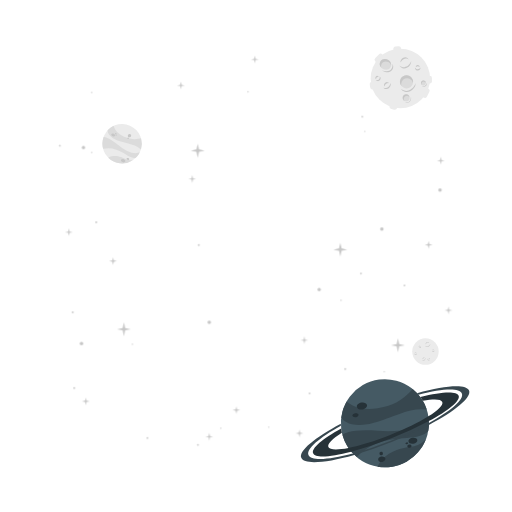
t = 0.00 s
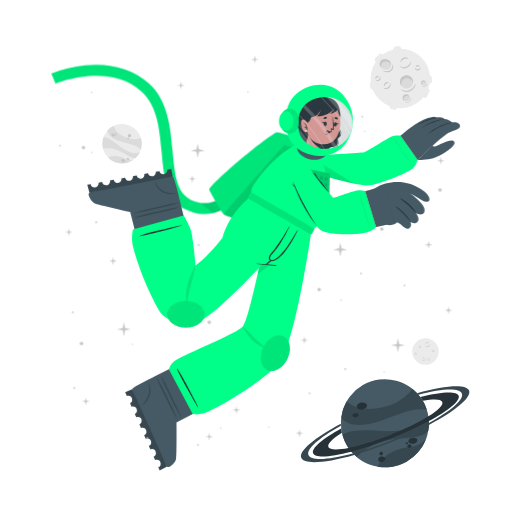
t = 1.00 s
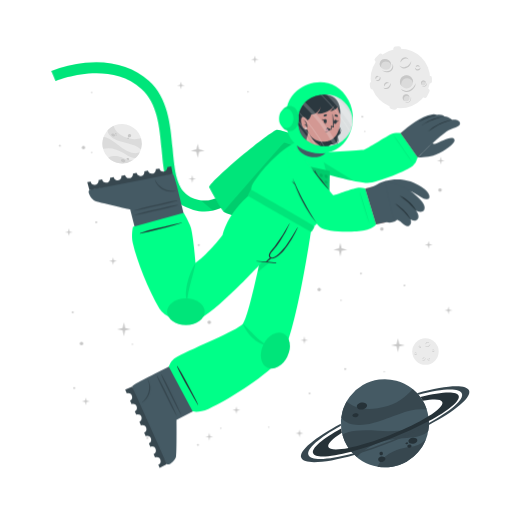
t = 1.19 s
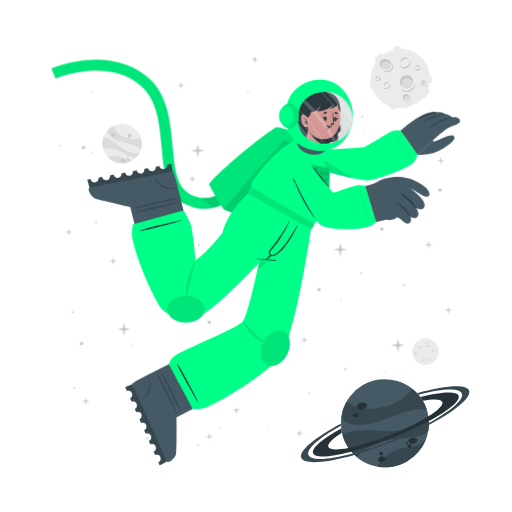
t = 1.38 s
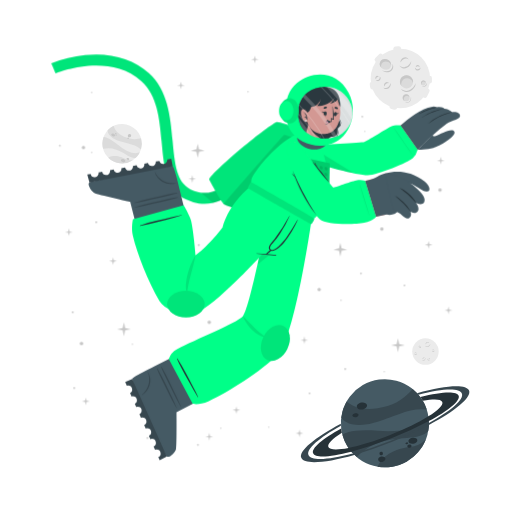
t = 1.75 s
t = 2.13 s: frame unchanged from t = 1.38 s, image omitted

The animated SVG that drew these frames (rendered in a browser with its animation timeline set to each time). Animation: 2 CSS @keyframes rules; one cycle of 2.50 s, repeats indefinitely.

<svg class="animated" id="freepik_stories-astronaut" xmlns="http://www.w3.org/2000/svg" viewBox="0 0 500 500" version="1.1" xmlns:xlink="http://www.w3.org/1999/xlink" xmlns:svgjs="http://svgjs.com/svgjs"><style>svg#freepik_stories-astronaut:not(.animated) .animable {opacity: 0;}svg#freepik_stories-astronaut.animated #freepik--Character--inject-30 {animation: 1s 1 forwards cubic-bezier(.36,-0.01,.5,1.38) slideLeft,1.5s Infinite  linear floating;animation-delay: 0s,1s;}            @keyframes slideLeft {                0% {                    opacity: 0;                    transform: translateX(-30px);                }                100% {                    opacity: 1;                    transform: translateX(0);                }            }                    @keyframes floating {                0% {                    opacity: 1;                    transform: translateY(0px);                }                50% {                    transform: translateY(-10px);                }                100% {                    opacity: 1;                    transform: translateY(0px);                }            }        </style><g id="freepik--background-complete--inject-30" class="animable" style="transform-origin: 261.359px 235.839px;"><g id="eln42npqkbrkn"><circle cx="119.24" cy="140.32" r="19.23" style="fill: rgb(235, 235, 235); transform-origin: 119.24px 140.32px; transform: rotate(-21.46deg);" class="animable"></circle></g><path d="M137.64,145.92a22.4,22.4,0,0,0-6-3.75c-3.81-1.68-14.18-3.51-19-5.94-6.75-3.4-7.59-7.07-7.55-9a19.38,19.38,0,0,1,5.93-4.35c.48,2,2.29,8,13.5,12,5.79,2,11.33.68,13.21.22A19.13,19.13,0,0,1,137.64,145.92Z" style="fill: rgb(219, 219, 219); transform-origin: 121.778px 134.4px;" id="elnrxdjhqf4wf" class="animable"></path><path d="M129.79,156.41A19.27,19.27,0,0,1,105.68,154a15.8,15.8,0,0,1,3.45-1.36c5.17-1.26,10.86,1.21,12.94,2.38A11.36,11.36,0,0,0,129.79,156.41Z" style="fill: rgb(219, 219, 219); transform-origin: 117.735px 155.928px;" id="elzhta05mq40o" class="animable"></path><path d="M136.5,148.8l-.24.47-.22.42c-.18.32-.36.62-.55.92s-.35.54-.53.8l-.21.29-.24.32-.24.32-.31.36-.3.36-.27.3c-.2.22-.41.43-.62.64h0c-1.2.37-2.8.21-5.15-.72-3.49-1.37-7.26-4.67-14-7.09a24,24,0,0,0-12.93-.83h0a19.17,19.17,0,0,1,.5-11.63c1.23,0,5.18.52,13.61,7.48a49.9,49.9,0,0,0,8.49,5.81c7.2,3.77,11.36,2.65,13.1,1.78h.13Z" style="fill: rgb(219, 219, 219); transform-origin: 118.269px 143.957px;" id="el3md87ze6rn8" class="animable"></path><path d="M118.22,156c.34-.78,1.54-1,2.68-.52s1.79,1.54,1.44,2.32-1.54,1-2.68.52S117.88,156.83,118.22,156Z" style="fill: rgb(199, 199, 199); transform-origin: 120.282px 156.9px;" id="elvlxqcxd6e8" class="animable"></path><path d="M123.66,154.67c.2-.44.91-.55,1.59-.26s1.08.9.89,1.34-.9.56-1.59.26S123.47,155.11,123.66,154.67Z" style="fill: rgb(199, 199, 199); transform-origin: 124.9px 155.212px;" id="elntla10b6w38" class="animable"></path><path d="M108.75,131.05c.29-.67,1.33-.86,2.33-.42s1.57,1.33,1.28,2-1.34.86-2.34.42S108.45,131.72,108.75,131.05Z" style="fill: rgb(199, 199, 199); transform-origin: 110.553px 131.84px;" id="eloa8lvnaib6" class="animable"></path><path d="M112.29,130.39a.84.84,0,0,1,1.13-.28.85.85,0,0,1,.57,1,1,1,0,0,1-1.7-.74Z" style="fill: rgb(199, 199, 199); transform-origin: 113.151px 130.697px;" id="ely6l66f555q" class="animable"></path><path d="M112.86,132.17a.53.53,0,0,1,.71-.15c.3.13.47.41.37.62s-.41.28-.71.15S112.77,132.39,112.86,132.17Z" style="fill: rgb(199, 199, 199); transform-origin: 113.402px 132.399px;" id="elejnc2q9o968" class="animable"></path><path d="M124.86,132.22a1.64,1.64,0,1,1,1,1.71A1.42,1.42,0,0,1,124.86,132.22Z" style="fill: rgb(199, 199, 199); transform-origin: 126.473px 132.415px;" id="el31saktxrhk5" class="animable"></path><path d="M124.4,134.84a.76.76,0,1,1,.42.92A.73.73,0,0,1,124.4,134.84Z" style="fill: rgb(199, 199, 199); transform-origin: 125.123px 135.064px;" id="el9zlna4r2c1g" class="animable"></path><circle cx="415.48" cy="343.36" r="12.93" style="fill: rgb(235, 235, 235); transform-origin: 415.48px 343.36px;" id="elvqrwkejxv9k" class="animable"></circle><path d="M420.19,335.69a2.92,2.92,0,0,1-.48,1.75,3.45,3.45,0,0,1-1.41,1.24,2.56,2.56,0,0,1-1.9.17,2.7,2.7,0,0,1-1.44-1.12,3.71,3.71,0,0,0,1.55.69,2.33,2.33,0,0,0,.79,0,2.68,2.68,0,0,0,.76-.24l.36-.2c.11-.08.23-.15.33-.23a3.24,3.24,0,0,0,.6-.57A4.54,4.54,0,0,0,420.19,335.69Z" style="fill: rgb(199, 199, 199); transform-origin: 417.577px 337.324px;" id="elcydjwtedy9t" class="animable"></path><path d="M415.54,336.43a1.84,1.84,0,0,1,.27-1.24,2.23,2.23,0,0,1,1-.88,1.76,1.76,0,0,1,1.35-.1,1.7,1.7,0,0,1,1,.83,2.8,2.8,0,0,0-1.08-.4,1.69,1.69,0,0,0-1,.18A3.06,3.06,0,0,0,415.54,336.43Z" style="fill: rgb(199, 199, 199); transform-origin: 417.341px 335.275px;" id="elx3nucrcfm0e" class="animable"></path><path d="M415.48,349.44a1.79,1.79,0,0,1,0,1.23,2.13,2.13,0,0,1-.75,1.05,1.71,1.71,0,0,1-2.35-.25,3.35,3.35,0,0,0,1.1.15,1.62,1.62,0,0,0,.91-.35,2.67,2.67,0,0,0,.69-.77A3.41,3.41,0,0,0,415.48,349.44Z" style="fill: rgb(199, 199, 199); transform-origin: 413.984px 350.758px;" id="el4qtier72f9n" class="animable"></path><path d="M412.8,350.91a1.14,1.14,0,0,1-.09-.87,1.49,1.49,0,0,1,.52-.76,1.2,1.2,0,0,1,.93-.23,1.1,1.1,0,0,1,.73.48,2.46,2.46,0,0,0-.75,0,1.18,1.18,0,0,0-.56.24A2.18,2.18,0,0,0,412.8,350.91Z" style="fill: rgb(199, 199, 199); transform-origin: 413.776px 349.972px;" id="el5fhgxijhhjn" class="animable"></path><path d="M410.82,337.8a1.15,1.15,0,0,1,.37.83,1.3,1.3,0,0,1-.37.92,1.15,1.15,0,0,1-.95.32,1.35,1.35,0,0,1-.81-.39,3.94,3.94,0,0,0,.8-.05,1.06,1.06,0,0,0,.56-.28,1.37,1.37,0,0,0,.33-.56A2.45,2.45,0,0,0,410.82,337.8Z" style="fill: rgb(199, 199, 199); transform-origin: 410.125px 338.84px;" id="el7blcxwma7ai" class="animable"></path><path d="M409.22,339.06a.74.74,0,0,1-.33-.57.91.91,0,0,1,.26-.68.82.82,0,0,1,.71-.23.81.81,0,0,1,.55.34,4.08,4.08,0,0,0-.54.1.76.76,0,0,0-.32.19,1.13,1.13,0,0,0-.22.32A2.13,2.13,0,0,0,409.22,339.06Z" style="fill: rgb(199, 199, 199); transform-origin: 409.65px 338.315px;" id="el1d13w2l55i8" class="animable"></path><path d="M419.81,351.44a1.14,1.14,0,0,1-.72.56,1.26,1.26,0,0,1-1-.14,1.14,1.14,0,0,1-.54-.83,1.36,1.36,0,0,1,.18-.89,3.66,3.66,0,0,0,.25.77,1,1,0,0,0,.4.47,1.32,1.32,0,0,0,.63.18A2.6,2.6,0,0,0,419.81,351.44Z" style="fill: rgb(199, 199, 199); transform-origin: 418.673px 351.093px;" id="el39ldiua68w1" class="animable"></path><path d="M418.2,350.19a.75.75,0,0,1,.47-.45.87.87,0,0,1,.72.08.82.82,0,0,1,.4.63.9.9,0,0,1-.19.62,4.78,4.78,0,0,0-.24-.5.63.63,0,0,0-.25-.26.91.91,0,0,0-.37-.13A1.65,1.65,0,0,0,418.2,350.19Z" style="fill: rgb(199, 199, 199); transform-origin: 418.996px 350.383px;" id="eli7fhdvtwad" class="animable"></path><path d="M424.24,342.34a1.16,1.16,0,0,1-.28.86,1.27,1.27,0,0,1-.88.44,1.13,1.13,0,0,1-.92-.39,1.29,1.29,0,0,1-.35-.83,3.82,3.82,0,0,0,.63.5,1.09,1.09,0,0,0,.6.16,1.31,1.31,0,0,0,.62-.21A2.35,2.35,0,0,0,424.24,342.34Z" style="fill: rgb(199, 199, 199); transform-origin: 423.027px 342.991px;" id="elv2j5ncjra6" class="animable"></path><path d="M422.2,342.21a.75.75,0,0,1,.14-.64.93.93,0,0,1,.65-.34.8.8,0,0,1,.68.3.88.88,0,0,1,.19.62,3.83,3.83,0,0,0-.48-.28.74.74,0,0,0-.36-.08,1.13,1.13,0,0,0-.38.1A2.38,2.38,0,0,0,422.2,342.21Z" style="fill: rgb(199, 199, 199); transform-origin: 423.021px 341.719px;" id="elh8m97ep7ols" class="animable"></path><path d="M407.1,345.26a1.13,1.13,0,0,1-.27.87,1.27,1.27,0,0,1-.88.44,1.16,1.16,0,0,1-.93-.39,1.4,1.4,0,0,1-.35-.83,4.33,4.33,0,0,0,.64.5,1.07,1.07,0,0,0,.6.16,1.35,1.35,0,0,0,.62-.21A2,2,0,0,0,407.1,345.26Z" style="fill: rgb(199, 199, 199); transform-origin: 405.889px 345.916px;" id="elqvvle6kag" class="animable"></path><path d="M405.07,345.14a.75.75,0,0,1,.14-.64.89.89,0,0,1,.64-.34.79.79,0,0,1,.68.3.85.85,0,0,1,.2.62,3.83,3.83,0,0,0-.48-.28.66.66,0,0,0-.36-.08,1.13,1.13,0,0,0-.38.1A2.38,2.38,0,0,0,405.07,345.14Z" style="fill: rgb(199, 199, 199); transform-origin: 405.891px 344.649px;" id="elonz6v5mevy" class="animable"></path></g><g id="freepik--Moon--inject-30" class="animable" style="transform-origin: 391.45px 76.1246px;"><path d="M370.11,60.15l3.44-3.43a2.52,2.52,0,0,0,0-3.56h0a2.5,2.5,0,0,0-3.56,0l-3.44,3.43a2.52,2.52,0,0,0,0,3.56h0A2.52,2.52,0,0,0,370.11,60.15Z" style="fill: rgb(235, 235, 235); transform-origin: 370.05px 56.6508px;" id="el71xbspdw28u" class="animable"></path><path d="M417,94.19l2.18-4.34a2.5,2.5,0,0,0-1.12-3.38h0a2.51,2.51,0,0,0-3.38,1.12l-2.18,4.34a2.53,2.53,0,0,0,1.12,3.38h0A2.52,2.52,0,0,0,417,94.19Z" style="fill: rgb(235, 235, 235); transform-origin: 415.845px 90.8883px;" id="el7olttryah75" class="animable"></path><path d="M387,50.45l2.58-.36a2.52,2.52,0,0,0,2.14-2.85h0a2.52,2.52,0,0,0-2.85-2.14l-2.58.37a2.52,2.52,0,0,0-2.14,2.85h0A2.51,2.51,0,0,0,387,50.45Z" style="fill: rgb(235, 235, 235); transform-origin: 387.935px 47.7758px;" id="elg8f10p7zgdr" class="animable"></path><path d="M366.46,84.53l-.37-2.59a2.52,2.52,0,0,0-2.85-2.13h0a2.52,2.52,0,0,0-2.14,2.85l.37,2.58a2.53,2.53,0,0,0,2.85,2.14h0A2.52,2.52,0,0,0,366.46,84.53Z" style="fill: rgb(235, 235, 235); transform-origin: 363.78px 83.5943px;" id="el7xzyy8x0yu2" class="animable"></path><g id="el2tkwyhq6lxe"><rect x="415.49" y="75.26" width="7.64" height="5.03" rx="2.16" style="fill: rgb(235, 235, 235); transform-origin: 419.31px 77.775px; transform: rotate(90deg);" class="animable"></rect></g><path d="M382.28,106.41l2.52.68a2.52,2.52,0,0,0,3.08-1.78h0a2.52,2.52,0,0,0-1.78-3.09l-2.52-.67a2.51,2.51,0,0,0-3.08,1.78h0A2.51,2.51,0,0,0,382.28,106.41Z" style="fill: rgb(235, 235, 235); transform-origin: 384.19px 104.319px;" id="elcjnuartdt6a" class="animable"></path><circle cx="391" cy="76.69" r="29.05" style="fill: rgb(235, 235, 235); transform-origin: 391px 76.69px;" id="elnir7ws38wd9" class="animable"></circle><path d="M401.57,59.46a6.51,6.51,0,0,1-1.08,3.94,7.8,7.8,0,0,1-3.15,2.79,5.76,5.76,0,0,1-4.27.36,6,6,0,0,1-3.25-2.49,8.71,8.71,0,0,0,3.49,1.53,5.07,5.07,0,0,0,1.78,0,5.38,5.38,0,0,0,1.69-.54,9.1,9.1,0,0,0,.81-.44c.26-.17.52-.33.76-.52a8.54,8.54,0,0,0,1.35-1.27A9.92,9.92,0,0,0,401.57,59.46Z" style="fill: rgb(199, 199, 199); transform-origin: 395.699px 63.1311px;" id="elcfl8dub82k" class="animable"></path><path d="M391.13,61.13a4.13,4.13,0,0,1,.6-2.78,5.18,5.18,0,0,1,2.19-2,3.9,3.9,0,0,1,3-.22A3.84,3.84,0,0,1,399.12,58a6.52,6.52,0,0,0-2.41-.89,3.94,3.94,0,0,0-2.24.4A6.81,6.81,0,0,0,391.13,61.13Z" style="fill: rgb(199, 199, 199); transform-origin: 395.105px 58.5293px;" id="elzup1g4cam6r" class="animable"></path><path d="M381.29,81.08a3.94,3.94,0,0,1,.07,2.77,4.82,4.82,0,0,1-1.68,2.35,3.78,3.78,0,0,1-2.86.77,3.84,3.84,0,0,1-2.43-1.34,7,7,0,0,0,2.48.35,3.69,3.69,0,0,0,2-.79,6,6,0,0,0,1.55-1.73A7.44,7.44,0,0,0,381.29,81.08Z" style="fill: rgb(199, 199, 199); transform-origin: 377.984px 84.0434px;" id="eldrxsolz7ymj" class="animable"></path><path d="M375.27,84.38a2.57,2.57,0,0,1-.19-1.95,3.19,3.19,0,0,1,1.16-1.7,2.65,2.65,0,0,1,2.08-.52A2.44,2.44,0,0,1,380,81.28a5.58,5.58,0,0,0-1.7-.08,2.69,2.69,0,0,0-1.26.54A4.94,4.94,0,0,0,375.27,84.38Z" style="fill: rgb(199, 199, 199); transform-origin: 377.485px 82.2756px;" id="elf1neqk3x8" class="animable"></path><path d="M370.87,74.62a2.57,2.57,0,0,1,.83,1.86,2.85,2.85,0,0,1-.82,2,2.52,2.52,0,0,1-2.13.73,3.06,3.06,0,0,1-1.83-.87,10,10,0,0,0,1.81-.12,2.33,2.33,0,0,0,1.25-.63,2.88,2.88,0,0,0,.73-1.26A5.13,5.13,0,0,0,370.87,74.62Z" style="fill: rgb(199, 199, 199); transform-origin: 369.31px 76.9261px;" id="elgi137jntqog" class="animable"></path><path d="M367.27,77.44a1.68,1.68,0,0,1-.72-1.29,2,2,0,0,1,.58-1.52,1.77,1.77,0,0,1,1.58-.51,1.88,1.88,0,0,1,1.25.75,10.76,10.76,0,0,0-1.23.24,1.6,1.6,0,0,0-.7.41,2.28,2.28,0,0,0-.49.73A4.57,4.57,0,0,0,367.27,77.44Z" style="fill: rgb(199, 199, 199); transform-origin: 368.253px 75.7663px;" id="el1xzyc09zooo" class="animable"></path><path d="M410.67,66a2.6,2.6,0,0,1-.62,1.94,2.84,2.84,0,0,1-2,1,2.57,2.57,0,0,1-2.07-.87,3,3,0,0,1-.78-1.87,9,9,0,0,0,1.43,1.11,2.23,2.23,0,0,0,1.34.36,3,3,0,0,0,1.39-.45A5.56,5.56,0,0,0,410.67,66Z" style="fill: rgb(199, 199, 199); transform-origin: 407.941px 67.4719px;" id="elz6ib6z255lb" class="animable"></path><path d="M406.11,65.73a1.66,1.66,0,0,1,.31-1.44,2,2,0,0,1,1.44-.76,1.82,1.82,0,0,1,1.53.68,1.88,1.88,0,0,1,.43,1.39,9.72,9.72,0,0,0-1.08-.63,1.49,1.49,0,0,0-.8-.17,2.38,2.38,0,0,0-.85.22A4.64,4.64,0,0,0,406.11,65.73Z" style="fill: rgb(199, 199, 199); transform-origin: 407.944px 64.6284px;" id="elu9wt6ha7wh" class="animable"></path><g id="elj8ut3gzx01g"><ellipse cx="397.01" cy="79.87" rx="6.44" ry="6.4" style="fill: rgb(219, 219, 219); transform-origin: 397.01px 79.87px; transform: rotate(-65.97deg);" class="animable"></ellipse></g><path d="M400,76.84a5.81,5.81,0,0,1,3.31,4.1,6.41,6.41,0,1,0-11.2,3.11,5.78,5.78,0,0,1,.2-4.24A5.84,5.84,0,0,1,400,76.84Z" style="fill: rgb(199, 199, 199); transform-origin: 396.987px 78.7649px;" id="elecd68d52lun" class="animable"></path><path d="M405.88,81a8.26,8.26,0,0,1-1.41,4.8,9.87,9.87,0,0,1-3.87,3.38,7.16,7.16,0,0,1-5.18.47,7.62,7.62,0,0,1-4-3,10.25,10.25,0,0,0,4.28,2,10.54,10.54,0,0,0,1.13.11,5.87,5.87,0,0,0,1.11-.09A7.1,7.1,0,0,0,400,88c.34-.17.69-.36,1-.55s.65-.42.94-.67a10.52,10.52,0,0,0,1.67-1.6A11.59,11.59,0,0,0,405.88,81Z" style="fill: rgb(199, 199, 199); transform-origin: 398.651px 85.4656px;" id="elhqpxjtgxn5h" class="animable"></path><path d="M412.91,83.39a2.4,2.4,0,1,0-1.78-2.87A2.39,2.39,0,0,0,412.91,83.39Z" style="fill: rgb(219, 219, 219); transform-origin: 413.468px 81.0561px;" id="el9jeofr4szxn" class="animable"></path><path d="M414.34,79.73A2.18,2.18,0,0,1,415.85,81,2.43,2.43,0,0,0,414,78.71a2.4,2.4,0,0,0-2.87,1.81,2.37,2.37,0,0,0,.84,2.41,2.12,2.12,0,0,1-.23-1.57A2.17,2.17,0,0,1,414.34,79.73Z" style="fill: rgb(199, 199, 199); transform-origin: 413.458px 80.7904px;" id="eletxmbyrkaa9" class="animable"></path><path d="M416.78,80.82a2.9,2.9,0,0,1-.12,1.88,3.54,3.54,0,0,1-1.18,1.55,2.64,2.64,0,0,1-1.91.54,2.74,2.74,0,0,1-1.69-.86,4.09,4.09,0,0,0,1.71.37,2.65,2.65,0,0,0,1.51-.55A4.36,4.36,0,0,0,416.78,80.82Z" style="fill: rgb(199, 199, 199); transform-origin: 414.381px 82.813px;" id="eljepqnnksz6" class="animable"></path><path d="M396.44,98.94a3.41,3.41,0,1,0-3.21-3.59A3.41,3.41,0,0,0,396.44,98.94Z" style="fill: rgb(219, 219, 219); transform-origin: 396.635px 95.5356px;" id="elisqia9gjff8" class="animable"></path><path d="M397.54,93.46a3.07,3.07,0,0,1,2.41,1.4A3.4,3.4,0,1,0,395,98.53a3.1,3.1,0,0,1,2.54-5.07Z" style="fill: rgb(199, 199, 199); transform-origin: 396.584px 95.335px;" id="eldmfzs745f1j" class="animable"></path><path d="M401.22,94.38a4.48,4.48,0,0,1,.19,2.64,5.13,5.13,0,0,1-1.27,2.4,3.72,3.72,0,0,1-2.46,1.21,4.06,4.06,0,0,1-2.56-.69,5.23,5.23,0,0,0,2.5.2A3.76,3.76,0,0,0,399.68,99a5.84,5.84,0,0,0,1.26-2.1A6.18,6.18,0,0,0,401.22,94.38Z" style="fill: rgb(199, 199, 199); transform-origin: 398.323px 97.5099px;" id="elt2u7107ee7d" class="animable"></path><path d="M381.24,66c-1.53,2.35-4.93,2.85-7.58,1.11s-3.57-5.05-2-7.4,4.93-2.84,7.59-1.11S382.78,63.69,381.24,66Z" style="fill: rgb(219, 219, 219); transform-origin: 376.446px 62.8572px;" id="elm8q9hinqb5" class="animable"></path><path d="M372.8,62a4.43,4.43,0,0,0-.25,4.28,5.25,5.25,0,0,1-.92-6.49c1.53-2.35,4.93-2.85,7.59-1.11A5.83,5.83,0,0,1,382,63.9a5.53,5.53,0,0,0-2.29-3C377.28,59.37,374.19,59.82,372.8,62Z" style="fill: rgb(199, 199, 199); transform-origin: 376.453px 61.9611px;" id="elq5w0yxlgii9" class="animable"></path><path d="M383.12,62.16a5.49,5.49,0,0,1,.75,4.14,5.12,5.12,0,0,1-.95,2,6.39,6.39,0,0,1-1.66,1.53,6.23,6.23,0,0,1-2.15.73,7.29,7.29,0,0,1-2.19-.06,9.09,9.09,0,0,1-3.84-1.67,17.88,17.88,0,0,0,3.95.68,6.51,6.51,0,0,0,3.58-.77A5.47,5.47,0,0,0,382,67.59a5,5,0,0,0,.94-1.57A7.25,7.25,0,0,0,383.12,62.16Z" style="fill: rgb(199, 199, 199); transform-origin: 378.538px 66.3877px;" id="elt5r6n2jhzzs" class="animable"></path></g><g id="freepik--Planet--inject-30" class="animable" style="transform-origin: 376.139px 413.34px;"><g id="el5b7pd67vn05"><circle cx="375.87" cy="413.34" r="43.02" style="fill: rgb(69, 90, 100); transform-origin: 375.87px 413.34px; transform: rotate(-74.9951deg);" class="animable"></circle></g><path d="M416.74,399.89a50.6,50.6,0,0,0-15.8.88c-9.14,1.83-30.47,11.81-42.37,13.55-16.73,2.46-23-3.17-25.36-6.69a43,43,0,0,1,5.28-15.58c3.38,2.95,14.49,11.72,40.09,4.53,13.2-3.72,21.59-13.34,24.44-16.6A42.76,42.76,0,0,1,416.74,399.89Z" style="fill: rgb(55, 71, 79); transform-origin: 374.975px 397.452px;" id="elbmpadfl2c7f" class="animable"></path><path d="M415.87,429.18a43.05,43.05,0,0,1-47.24,26.58,34.45,34.45,0,0,1,4.55-6.94c7.84-9,21.44-11.76,26.75-12.3A25.27,25.27,0,0,0,415.87,429.18Z" style="fill: rgb(55, 71, 79); transform-origin: 392.25px 442.775px;" id="el4qwmaao8lks" class="animable"></path><path d="M418.36,406.64c.07.39.12.77.17,1.16s.09.71.13,1.06c.08.8.15,1.6.18,2.39s.06,1.44.06,2.14c0,.27,0,.53,0,.8s0,.6,0,.89,0,.6,0,.9-.05.7-.08,1.06-.06.7-.1,1-.08.6-.11.9c-.09.66-.19,1.3-.31,1.95h0c-1.72,2.21-4.86,4-10.34,5.31-8.16,2-19.29.8-34.76,5.06a53.84,53.84,0,0,0-24.73,15.11h0a42.85,42.85,0,0,1-14.05-21.9c2.19-1.67,10.15-5.73,34.51-3.84a112.29,112.29,0,0,0,23-.3c18-2.36,24.21-9.77,26.27-13.61h0A1.82,1.82,0,0,1,418.36,406.64Z" style="fill: rgb(55, 71, 79); transform-origin: 376.66px 426.505px;" id="eliux0l131h6n" class="animable"></path><path d="M358.4,395.52c.37,1.88-1.55,3.83-4.28,4.35s-5.23-.56-5.6-2.44,1.56-3.82,4.28-4.35S358,393.65,358.4,395.52Z" style="fill: rgb(38, 50, 56); transform-origin: 353.46px 396.474px;" id="elj1avcmkzslb" class="animable"></path><path d="M350.11,404.94c.2,1.06-1,2.17-2.6,2.49s-3.13-.28-3.33-1.34.95-2.17,2.59-2.49S349.9,403.89,350.11,404.94Z" style="fill: rgb(38, 50, 56); transform-origin: 347.145px 405.515px;" id="eln6q02eec82b" class="animable"></path><path d="M407.54,429.57c.31,1.6-1.38,3.27-3.76,3.74s-4.58-.47-4.89-2.07,1.37-3.28,3.76-3.74S407.23,428,407.54,429.57Z" style="fill: rgb(38, 50, 56); transform-origin: 403.215px 430.408px;" id="elu0kjak4xmq" class="animable"></path><path d="M401.85,435.28c.17.85-.61,1.72-1.74,1.94a1.87,1.87,0,0,1-2.33-1.15c-.17-.85.61-1.72,1.74-1.94A1.87,1.87,0,0,1,401.85,435.28Z" style="fill: rgb(38, 50, 56); transform-origin: 399.815px 435.675px;" id="eladzv4i0m8hk" class="animable"></path><path d="M398.54,432.72c.1.51-.4,1-1.12,1.18s-1.38-.17-1.48-.68.4-1,1.12-1.18S398.44,432.21,398.54,432.72Z" style="fill: rgb(38, 50, 56); transform-origin: 397.24px 432.97px;" id="eldll6n4hb1uo" class="animable"></path><path d="M376.35,447.84c.28,1.44-1,2.9-3,3.27s-3.68-.5-4-1.93,1-2.89,2.95-3.26S376.08,446.41,376.35,447.84Z" style="fill: rgb(38, 50, 56); transform-origin: 372.845px 448.515px;" id="eln4rmznqg1bl" class="animable"></path><path d="M373.89,442.43a1.71,1.71,0,1,1-1.95-1.16A1.6,1.6,0,0,1,373.89,442.43Z" style="fill: rgb(38, 50, 56); transform-origin: 372.261px 442.94px;" id="elacym2u6e44" class="animable"></path><path d="M418.84,411.25a346.49,346.49,0,0,1-36.64,16.83,342.87,342.87,0,0,1-39.21,13c-20.61,5.36-35.3,6.29-37.19,1.5s9.19-14.09,27.36-24.08c.12,1,.28,2,.47,3l.24,1.14c-9.22,5.86-14.34,10.93-13.19,13.85s8.58,3.14,19.59,1c10.78-2.08,25-6.36,40.23-12.37s28.57-12.64,37.86-18.51c9.46-5.95,14.73-11.13,13.56-14.09s-8.33-3.11-19-1.11a39.26,39.26,0,0,0-2.42-3.66c20.51-5.31,35.53-6.12,37.42-1.34S438.08,400.88,418.84,411.25Z" style="fill: rgb(38, 50, 56); transform-origin: 376.855px 414.472px;" id="elclsxofrtffn" class="animable"></path><path d="M418.86,415.07a383.2,383.2,0,0,1-35.81,16.44h0A380.06,380.06,0,0,1,346,444.31c-28.14,8-49.06,9.59-51.78,2.82s13.19-19.8,38.63-33.31c0,.66,0,1.33.08,2-21.11,11.64-34,22.68-31.68,28.49s19.63,4.87,43.31-1.47A359.42,359.42,0,0,0,418.89,413c21.4-11.74,34.49-22.91,32.14-28.76s-19.17-4.89-42.38,1.23c-.43-.51-.88-1-1.34-1.5,27.63-7.77,48.08-9.23,50.76-2.54S444.64,401.45,418.86,415.07Z" style="fill: rgb(55, 71, 79); transform-origin: 376.139px 414.278px;" id="elascc4gosilc" class="animable"></path></g><g id="freepik--Character--inject-30" class="animable animator-active" style="transform-origin: 249.682px 261.365px;"><path d="M194.2,208.66a44.5,44.5,0,0,1-12.75-4c-19.36-9.4-21.44-32.18-23.64-56.3-2-22.22-4.13-45.19-19.67-59.06-32.35-28.84-83.35-7.81-83.86-7.59l-4.19-9.88a124.34,124.34,0,0,1,33.06-8c25-2.52,46.52,3.5,62.12,17.42,18.71,16.68,21.11,42.93,23.22,66.09,2,21.93,3.73,40.87,17.64,47.62,29.16,14.15,48.44-21.19,49.24-22.7l9.48,5a77.22,77.22,0,0,1-16.57,20.32C217.57,206.71,206,210.43,194.2,208.66Z" style="fill: rgb(0, 255, 136); transform-origin: 147.47px 136.179px;" id="elxgk7qi5wh3j" class="animable"></path><g id="el0d0e59r6j0ul"><path d="M194.2,208.66a44.5,44.5,0,0,1-12.75-4c-19.36-9.4-21.44-32.18-23.64-56.3-2-22.22-4.13-45.19-19.67-59.06-32.35-28.84-83.35-7.81-83.86-7.59l-4.19-9.88a124.34,124.34,0,0,1,33.06-8c25-2.52,46.52,3.5,62.12,17.42,18.71,16.68,21.11,42.93,23.22,66.09,2,21.93,3.73,40.87,17.64,47.62,29.16,14.15,48.44-21.19,49.24-22.7l9.48,5a77.22,77.22,0,0,1-16.57,20.32C217.57,206.71,206,210.43,194.2,208.66Z" style="opacity: 0.1; transform-origin: 147.47px 136.179px;" class="animable"></path></g><g id="elas9rvimcxpw"><path d="M244.85,177.29a77.09,77.09,0,0,1-16.57,20.31c-6.44,5.48-13.2,9-20.13,10.56L196.08,198c23.52,3.15,38.58-24.45,39.3-25.77Z" style="opacity: 0.1; transform-origin: 220.465px 190.195px;" class="animable"></path></g><path d="M278.67,229.5c-.95.56-57.57-18.31-60-20.06a1.59,1.59,0,0,1-.31-.29c-2.77-2.73-13.24-22-14-23.51-1.84-3.85,55.21-51.93,65.82-56.39,2.66-1.12,37.51,11.34,42.73,16.4,2.24,2.17,6.45,10.95,6.22,12.15h0C318.76,159.52,279.63,228.94,278.67,229.5Z" style="fill: rgb(0, 255, 136); transform-origin: 261.728px 179.346px;" id="elsbiqd8aate" class="animable"></path><g id="eli4j486gymr"><path d="M278.67,229.5c-.95.56-57.57-18.31-60-20.06a1.59,1.59,0,0,1-.31-.29c-2.77-2.73-13.24-22-14-23.51-1.84-3.85,55.21-51.93,65.82-56.39,2.66-1.12,37.51,11.34,42.73,16.4,2.24,2.17,6.45,10.95,6.22,12.15h0C318.76,159.52,279.63,228.94,278.67,229.5Z" style="opacity: 0.1; transform-origin: 261.728px 179.346px;" class="animable"></path></g><g id="el1grvsmfwbvz"><path d="M278.67,229.5c-.95.56-57.57-18.31-60-20.06a1.59,1.59,0,0,1-.31-.29c10.24-11.85,58.36-67.42,59.22-67.56s33.84,12.65,41.56,16.22C318.76,159.52,279.63,228.94,278.67,229.5Z" style="opacity: 0.1; transform-origin: 268.75px 185.551px;" class="animable"></path></g><path d="M196.48,344.63l-45.12,22.73c-8.64,4.29-16.14,8.22-19.83,10.61a.09.09,0,0,0-.06,0c-1.4.9-2.24,1.57-2.36,2l0,.08c-.46,3.44,31.87,73.53,33.82,75.59s8-3.33,8.91-7.05.53-36.1.53-36.1l44.85-23.13Z" style="fill: rgb(69, 90, 100); transform-origin: 173.163px 400.363px;" id="elrc5ftgvq93l" class="animable"></path><path d="M122.25,383l1.61,3.65a3.8,3.8,0,0,1,1.31-.23,3.9,3.9,0,0,1,1.83,7.34l1.45,3.32a3.82,3.82,0,0,1,1.36-.25,3.89,3.89,0,0,1,1.78,7.35l1.46,3.33a3.55,3.55,0,0,1,1.39-.27,3.89,3.89,0,0,1,3.89,3.89,3.85,3.85,0,0,1-2.15,3.48l1.46,3.31a4.06,4.06,0,0,1,1.45-.27,3.89,3.89,0,0,1,1.69,7.4l1.46,3.31a3.84,3.84,0,0,1,1.48-.3,3.89,3.89,0,0,1,1.65,7.42l1.46,3.31a3.58,3.58,0,0,1,1.52-.32,3.9,3.9,0,0,1,1.62,7.44l1.46,3.32a3.64,3.64,0,0,1,1.57-.35,3.9,3.9,0,0,1,1.57,7.46l1.37,3.12,7-3.79L129.11,380Z" style="fill: rgb(55, 71, 79); transform-origin: 142.595px 419.73px;" id="elyjn5x0kejsj" class="animable"></path><path d="M144.47,373.18a16.37,16.37,0,0,1,1.62,13.09c-1.18,3.56-3.52,7.36-7.28,9.3-.11.06-.22-.14-.12-.21,6.4-4.92,9-14.69,5.56-22.06A.13.13,0,0,1,144.47,373.18Z" style="fill: rgb(55, 71, 79); transform-origin: 142.716px 384.361px;" id="el7om0qd07ab7" class="animable"></path><path d="M153.72,369.74c2.88,4.77,5.37,9.78,7.8,14.79s4.78,9.94,7.13,14.93c1.34,2.86,2.68,5.73,3.86,8.66a.16.16,0,0,1-.29.14c-2.81-4.81-5.27-9.84-7.79-14.8s-5-9.85-7.34-14.83c-1.37-2.86-2.65-5.74-3.8-8.69A.24.24,0,0,1,153.72,369.74Z" style="fill: rgb(55, 71, 79); transform-origin: 162.903px 388.992px;" id="elg989l1rm3uw" class="animable"></path><path d="M157.88,368.33c2.89,4.77,5.37,9.78,7.8,14.8s4.78,9.94,7.13,14.93c1.34,2.86,2.68,5.73,3.86,8.65a.16.16,0,0,1-.29.14c-2.81-4.81-5.27-9.84-7.79-14.8s-5-9.85-7.34-14.83c-1.36-2.86-2.65-5.74-3.8-8.69A.24.24,0,0,1,157.88,368.33Z" style="fill: rgb(55, 71, 79); transform-origin: 167.063px 387.582px;" id="elgk44e8wivqc" class="animable"></path><path d="M164.81,360.58l23.33,43.76s7,1.51,15.68-2.51c19.21-8.87,51.37-29.51,67.45-45.36C287.89,340.08,304.2,225.2,304.2,225.2L265,202.58s-20.36,108.33-27.84,116.15c-6.75,7.06-45.89,22.51-64.34,32.17A16.53,16.53,0,0,0,164.81,360.58Z" style="fill: rgb(0, 255, 136); transform-origin: 234.505px 303.599px;" id="ellyk3pa8a2c" class="animable"></path><path d="M173.21,360.06c3.07,4.66,5.75,9.56,8.38,14.48s5.16,9.74,7.7,14.64c1.46,2.8,2.91,5.62,4.21,8.49a.17.17,0,0,1-.29.16c-3-4.7-5.65-9.63-8.37-14.49s-5.35-9.65-7.92-14.53c-1.47-2.8-2.87-5.63-4.13-8.53A.24.24,0,0,1,173.21,360.06Z" style="fill: rgb(38, 50, 56); transform-origin: 183.142px 378.925px;" id="elpd385ua1xd" class="animable"></path><g id="elme8ynrjrk7"><path d="M251.64,268.16l52.56-43L265,202.58S258.6,236.8,251.64,268.16Z" style="opacity: 0.1; transform-origin: 277.92px 235.37px;" class="animable"></path></g><g id="ela6esvd98gkf"><path d="M260.8,339.2a9.27,9.27,0,0,1-4.14-.38,19.56,19.56,0,0,1-3.85-1.64,31.21,31.21,0,0,1-6.57-5c-1-1-1.88-2-2.77-3s-1.7-2.13-2.45-3.26-1.46-2.29-2.11-3.47-1.23-2.43-1.72-3.71a39.39,39.39,0,0,1,3,2.76c.94.95,1.92,1.86,2.81,2.82s1.86,1.86,2.75,2.82l1.39,1.38c.46.46.89.95,1.37,1.38,1.85,1.82,3.74,3.56,5.72,5.19A23.49,23.49,0,0,0,260.8,339.2Z" style="opacity: 0.1; transform-origin: 248.995px 329.012px;" class="animable"></path></g><g id="eltc0xmndwhac"><ellipse cx="268.93" cy="344.82" rx="18.38" ry="13.04" style="fill: rgb(0, 255, 136); transform-origin: 268.93px 344.82px; transform: rotate(-64.61deg);" class="animable"></ellipse></g><g id="elzged0zgnql"><ellipse cx="268.93" cy="344.82" rx="18.38" ry="13.04" style="opacity: 0.1; transform-origin: 268.93px 344.82px; transform: rotate(-64.61deg);" class="animable"></ellipse></g><path d="M187.77,245.91l-11.92-49.09c-2.23-9.39-4.35-17.59-5.84-21.72,0,0,0,0,0-.07a6.82,6.82,0,0,0-1.38-2.74s0,0-.07,0c-3.24-1.23-78.83,14.38-81.28,15.82s1.43,8.53,4.85,10.27,35,8.69,35,8.69L139.51,256Z" style="fill: rgb(69, 90, 100); transform-origin: 137.14px 214.111px;" id="elvnmlsc5h8ug" class="animable"></path><path d="M167.23,164.93l-3.92.74a3.75,3.75,0,0,1-.06,1.33,3.9,3.9,0,0,1-7.57.11l-3.56.67a3.79,3.79,0,0,1-.07,1.38,3.89,3.89,0,0,1-7.56.07l-3.57.66a3.79,3.79,0,0,1,0,1.42,3.9,3.9,0,0,1-4.68,2.91,3.83,3.83,0,0,1-2.89-2.88l-3.56.67a4.08,4.08,0,0,1-.07,1.47,3.89,3.89,0,0,1-7.58,0l-3.56.67a3.89,3.89,0,0,1-4.72,4.42,3.91,3.91,0,0,1-2.93-3l-3.55.68a3.69,3.69,0,0,1,0,1.55,3.9,3.9,0,0,1-7.62-.11l-3.56.67a3.65,3.65,0,0,1,0,1.61,3.89,3.89,0,0,1-7.62-.16l-3.35.63,2.11,7.63,81.36-15.77Z" style="fill: rgb(55, 71, 79); transform-origin: 126.965px 176.5px;" id="elppuyw231rzh" class="animable"></path><path d="M171.74,188.79a16.37,16.37,0,0,1-13.12-1.39c-3.2-2-6.37-5.09-7.41-9.2,0-.11.19-.18.24-.06,3.34,7.34,12.27,12.06,20.22,10.41A.13.13,0,0,1,171.74,188.79Z" style="fill: rgb(55, 71, 79); transform-origin: 161.505px 183.822px;" id="el6fvwg7917l" class="animable"></path><path d="M173,198.58c-5.3,1.73-10.74,3-16.18,4.24s-10.76,2.41-16.16,3.56c-3.08.66-6.18,1.32-9.3,1.81a.16.16,0,0,1-.07-.32c5.32-1.65,10.77-2.9,16.18-4.24s10.72-2.61,16.11-3.79c3.09-.68,6.18-1.28,9.32-1.72A.24.24,0,0,1,173,198.58Z" style="fill: rgb(55, 71, 79); transform-origin: 152.153px 203.157px;" id="el6et4itnuc0q" class="animable"></path><path d="M173.43,203c-5.31,1.73-10.75,3-16.18,4.24s-10.77,2.41-16.16,3.56c-3.09.66-6.19,1.32-9.31,1.81a.16.16,0,0,1-.06-.32c5.32-1.65,10.77-2.9,16.17-4.23s10.73-2.61,16.11-3.8c3.1-.67,6.19-1.27,9.33-1.72A.24.24,0,0,1,173.43,203Z" style="fill: rgb(55, 71, 79); transform-origin: 152.581px 207.576px;" id="el42eitoh7ioh" class="animable"></path><path d="M304.26,225.23s-10.86,11.9-20.08,21.25c-6.73,6.84-12.95,12.66-14.6,12.69-1.87,0-10.38-.9-13.2-1.27,0,0-41.94,46.14-63.47,57.3-7.37,3.82-30.52-.1-37.22-11.42-10.87-18.37-21.9-46.13-25.93-63.59-1.8-7.79.05-16.21.05-16.21l49.59-13.7s5.36,8.93,7,14.54c2.42,8.47,4.59,34.41,4.59,34.41,13.41-9.58,26.47-27.28,26.47-27.28s3.86-20.56,28-40.75Z" style="fill: rgb(0, 255, 136); transform-origin: 216.616px 253.91px;" id="el133b6n9kgqe" class="animable"></path><path d="M269.53,258.92a109.54,109.54,0,0,0-19-1.46.2.2,0,0,0,0,.39c6.29.67,12.63,1.5,18.94,1.83A.38.38,0,0,0,269.53,258.92Z" style="fill: rgb(38, 50, 56); transform-origin: 260.127px 258.568px;" id="elq0sp2ifwema" class="animable"></path><path d="M290.7,225.07c.08-.19-.21-.4-.31-.21A193.26,193.26,0,0,1,280,241.31c-1.7,2.48-11.92,15.71-15.85,12.12-.66-.61-.62-1.57-.1-2.78.63-1.45,2.09-2.84,3.09-4.08,2.2-2.74,4.31-5.54,6.28-8.44A94.74,94.74,0,0,0,282.85,221a.17.17,0,0,0-.3-.15,178.74,178.74,0,0,1-14.62,22.77c-2.68,3.43-7.75,8-4.15,10.8s11.57-5.17,13.52-7.48A99.25,99.25,0,0,0,290.7,225.07Z" style="fill: rgb(38, 50, 56); transform-origin: 276.623px 237.894px;" id="el0c3a7z6in9uv" class="animable"></path><path d="M264.07,253.88a28.1,28.1,0,0,0-2.7,2.42,7.85,7.85,0,0,0-1.8,2.22c-.07.17.13.3.28.24a9.87,9.87,0,0,0,2.39-1.8c.87-.73,1.75-1.44,2.59-2.2A.58.58,0,0,0,264.07,253.88Z" style="fill: rgb(38, 50, 56); transform-origin: 262.293px 256.258px;" id="elnvias3puvfp" class="animable"></path><path d="M136.76,230.07c5.18-1.79,10.51-3.14,15.84-4.44s10.54-2.54,15.83-3.76c3-.7,6.06-1.4,9.12-1.93a.17.17,0,0,1,.08.32c-5.21,1.72-10.55,3-15.84,4.44s-10.5,2.74-15.79,4c-3,.72-6.06,1.36-9.14,1.84A.24.24,0,0,1,136.76,230.07Z" style="fill: rgb(38, 50, 56); transform-origin: 157.145px 225.243px;" id="el3cz5wbss8ix" class="animable"></path><g id="elvbfnh8nble"><path d="M183.14,297.2a10.49,10.49,0,0,1-1.5-4.83c-.1-.84-.1-1.68-.15-2.53s0-1.68.08-2.52a52.55,52.55,0,0,1,1.68-9.85,71.11,71.11,0,0,1,3.2-9.39,59.85,59.85,0,0,1,4.5-8.85c-.51,3.3-1.32,6.48-2.11,9.64s-1.64,6.29-2.48,9.41-1.64,6.24-2.31,9.38c-.31,1.56-.64,3.14-.83,4.72A14.43,14.43,0,0,0,183.14,297.2Z" style="opacity: 0.1; transform-origin: 186.21px 278.215px;" class="animable"></path></g><ellipse cx="181.55" cy="306.94" rx="18.38" ry="13.04" style="fill: rgb(0, 255, 136); transform-origin: 181.55px 306.94px;" id="elpegcs5rls5" class="animable"></ellipse><g id="eld276qw9r1p"><ellipse cx="181.55" cy="306.94" rx="18.38" ry="13.04" style="opacity: 0.1; transform-origin: 181.55px 306.94px;" class="animable"></ellipse></g><path d="M302.93,165.7c29.4,11.7,52.93,16.43,62.23,13.72,8.14-2.38,31.36-12.37,42.66-23.2,3.41-3.26-12-25.52-16.72-23.75s-28.38,15.07-34.56,17.26c-3.51,1.24-41.77,2.67-50.47,2.82C291.55,152.81,289.88,160.51,302.93,165.7Z" style="fill: rgb(247, 169, 160); transform-origin: 351.195px 156.267px;" id="el7h5tewopsvn" class="animable"></path><path d="M423.09,141.39c-1.07,1.64-.22,2.22,3.08,1.09s15.37-8.36,17.54-3.93-15,14.39-20.65,15.84-15.24,1.83-15.24,1.83C410.78,153.61,417.35,146.59,423.09,141.39Z" style="fill: rgb(69, 90, 100); transform-origin: 425.859px 146.674px;" id="elslnc6yfea7o" class="animable"></path><path d="M391.1,132.47c8.6-7,18.87-16.35,31.27-18.29a6.21,6.21,0,0,1,4,.62c5.54-1,7.66,1.36,7.66,1.36,5.44.68,7.28,3.36,7.28,3.36s6.51-1.06,7.81,2.77c1.47,4.3-8,4.95-12.95,8.48-11.39,8.09-25.31,22.79-28.37,25.45Z" style="fill: rgb(69, 90, 100); transform-origin: 420.187px 135.151px;" id="elzt9lyilbrb" class="animable"></path><path d="M418.3,130.86a90.32,90.32,0,0,1,10.37-6.52,89.67,89.67,0,0,1,12.58-4.68.11.11,0,0,0-.05-.21,47.55,47.55,0,0,0-23,11.26C418,130.84,418.12,131,418.3,130.86Z" style="fill: rgb(38, 50, 56); transform-origin: 429.705px 125.182px;" id="elqx8fgr96hun" class="animable"></path><path d="M412.41,124.7c3.43-2.07,9.49-5.67,21.67-8.41,0,0,0-.07,0-.07a42.55,42.55,0,0,0-21.76,8.32C412.11,124.68,412.18,124.84,412.41,124.7Z" style="fill: rgb(38, 50, 56); transform-origin: 423.137px 120.487px;" id="elqy3x18mujnj" class="animable"></path><path d="M409.31,121.33c6-3.3,10.15-4.62,17.06-6.49,0,0,0-.08,0-.08-8.08,1.3-10.86,2.69-17.19,6.38C409,121.26,409.08,121.46,409.31,121.33Z" style="fill: rgb(38, 50, 56); transform-origin: 417.726px 118.066px;" id="elbjx2830alei" class="animable"></path><path d="M391.1,132.47l16.72,23.75a17.14,17.14,0,0,1-4.76,8.35c-3.92,3.79-34.48,16.45-43.94,16.59S312.7,172,299.46,165.3s-6.15-12.5,3.55-13.16,50.29-3,52.62-3.57,21.58-12.72,25.66-14.84S391.1,132.47,391.1,132.47Z" style="fill: rgb(0, 255, 136); transform-origin: 350.007px 156.73px;" id="elvndrh6lrv2" class="animable"></path><g id="el5967u49o6ki"><path d="M299.46,165.3c9.59,4.85,31.61,11.06,46.62,14.08l-44.17-27.15C292.8,153.25,286.73,158.86,299.46,165.3Z" style="opacity: 0.1; transform-origin: 319.138px 165.805px;" class="animable"></path></g><g id="elz41pcbmuai"><path d="M384.8,135.23c2.52,3.23,4.87,6.59,7.2,10s4.59,6.68,6.87,10c1.3,1.91,2.61,3.84,3.84,5.8.09.13,0,.2-.12.08-2.49-3.24-4.83-6.62-7.2-10s-4.67-6.63-7-10c-1.31-1.92-2.59-3.85-3.81-5.83C384.5,135.16,384.67,135.06,384.8,135.23Z" style="opacity: 0.1; transform-origin: 393.653px 148.156px;" class="animable"></path></g><path d="M304.2,225.2l-58.8-34a13.5,13.5,0,0,1,1.95-10c7.47-12.21,25.36-32.31,41.34-39.71,11.52-5.32,20.58-.81,24,7.68.87,2.15,9.33,30.09,8.28,40.05-1.11,10.54-6.23,23.6-10.83,30.76A16.13,16.13,0,0,1,304.2,225.2Z" style="fill: rgb(0, 255, 136); transform-origin: 283.103px 182.199px;" id="eloz81wmkqold" class="animable"></path><path d="M303.73,228.78c.87.13,3.47-4.67,3.23-5.37s-61.33-35.68-61.78-35.76-3.42,5.82-2.88,6.25S302.57,228.6,303.73,228.78Z" style="fill: rgb(0, 255, 136); transform-origin: 274.605px 208.216px;" id="elnvtxteo3o3" class="animable"></path><g id="el6jrxvt2ftwn"><path d="M303.73,228.78c.87.13,3.47-4.67,3.23-5.37s-61.33-35.68-61.78-35.76-3.42,5.82-2.88,6.25S302.57,228.6,303.73,228.78Z" style="opacity: 0.1; transform-origin: 274.605px 208.216px;" class="animable"></path></g><polygon points="291.84 189.35 321.45 195.58 322.11 169.34 292.5 163.11 291.84 189.35" style="fill: rgb(0, 255, 136); transform-origin: 306.975px 179.345px;" id="el8t5yjzfloh6" class="animable"></polygon><g id="elp7f6bx9n52b"><polygon points="291.84 189.35 321.45 195.58 322.11 169.34 292.5 163.11 291.84 189.35" style="opacity: 0.2; transform-origin: 306.975px 179.345px;" class="animable"></polygon></g><g id="elnndzq83agml"><polygon points="291.84 189.35 295.59 190.14 296.25 163.9 292.5 163.11 291.84 189.35" style="opacity: 0.1; transform-origin: 294.045px 176.625px;" class="animable"></polygon></g><g id="elwcmi5vpybi"><path d="M316.88,174.4a2,2,0,0,0,1.47,2,1.31,1.31,0,0,0,1.56-1.37,2,2,0,0,0-1.48-2A1.3,1.3,0,0,0,316.88,174.4Z" style="opacity: 0.1; transform-origin: 318.395px 174.715px;" class="animable"></path></g><g id="eln8beuo5ykb"><path d="M316.74,180a2,2,0,0,0,1.47,2,1.3,1.3,0,0,0,1.56-1.37,2,2,0,0,0-1.47-2A1.3,1.3,0,0,0,316.74,180Z" style="opacity: 0.1; transform-origin: 318.255px 180.315px;" class="animable"></path></g><g id="elfsj5a2160o7"><path d="M316.6,185.5a2,2,0,0,0,1.47,2,1.31,1.31,0,0,0,1.56-1.38,2,2,0,0,0-1.47-2A1.3,1.3,0,0,0,316.6,185.5Z" style="opacity: 0.1; transform-origin: 318.115px 185.809px;" class="animable"></path></g><g id="el0ok6v55d5e4"><path d="M312.16,173.41a2,2,0,0,0,1.47,2,1.3,1.3,0,0,0,1.56-1.37,2,2,0,0,0-1.47-2A1.31,1.31,0,0,0,312.16,173.41Z" style="opacity: 0.1; transform-origin: 313.675px 173.726px;" class="animable"></path></g><g id="el392perc6s5o"><path d="M312,179a2,2,0,0,0,1.47,2,1.3,1.3,0,0,0,1.56-1.37,2,2,0,0,0-1.47-2A1.3,1.3,0,0,0,312,179Z" style="opacity: 0.1; transform-origin: 313.515px 179.315px;" class="animable"></path></g><g id="elxbbhvmhja9"><path d="M311.88,184.51a2,2,0,0,0,1.48,2,1.29,1.29,0,0,0,1.55-1.37,2,2,0,0,0-1.47-2A1.31,1.31,0,0,0,311.88,184.51Z" style="opacity: 0.1; transform-origin: 313.396px 184.826px;" class="animable"></path></g><g id="elci4hvynoho9"><path d="M307.44,172.42a2,2,0,0,0,1.48,2,1.32,1.32,0,0,0,1.56-1.38,2,2,0,0,0-1.48-2A1.32,1.32,0,0,0,307.44,172.42Z" style="opacity: 0.1; transform-origin: 308.96px 172.73px;" class="animable"></path></g><g id="elbzo1yh3lt2d"><path d="M307.31,178a2,2,0,0,0,1.47,2,1.31,1.31,0,0,0,1.56-1.37,2,2,0,0,0-1.48-2A1.3,1.3,0,0,0,307.31,178Z" style="opacity: 0.1; transform-origin: 308.825px 178.315px;" class="animable"></path></g><g id="elg2u9eoefbs"><path d="M307.17,183.52a2,2,0,0,0,1.47,2,1.31,1.31,0,0,0,1.56-1.37,2,2,0,0,0-1.48-2A1.29,1.29,0,0,0,307.17,183.52Z" style="opacity: 0.1; transform-origin: 308.684px 183.834px;" class="animable"></path></g><path d="M317.33,95.94c1.12.33,6.21.56,8.81,5.64,2.47,4.8,1.47,18,1.69,21s3.88,4,4.23,7.43c.3,3-1.94,3.68-2.49,5.73-.42,1.59.81,4.28-1.05,6.44-1.69,2-4,1.12-5.51,1.57s-3,3.61-5.74,4.08-4.73-2.32-6.14-2.53-3.75,3.82-8.26,2.71-5.21-5.19-7-6.26-6.71-.51-8.5-3.22-1.65-5.91-2.43-7.23-2.86-1.46-3.64-4.33,2-4.18,2.72-6.45c.5-1.59-.7-3.31.71-5.62,1.94-3.18,6-1.78,8.14-5,1.69-2.54,6.18-14,13.86-15.83C312.05,92.83,317.33,95.94,317.33,95.94Z" style="fill: rgb(38, 50, 56); transform-origin: 306.625px 120.991px;" id="eljzhkfestiq" class="animable"></path><path d="M327.8,121.88a4.25,4.25,0,0,0,1,1.73l1.29,1.52a12.65,12.65,0,0,1,2.18,3.21,4,4,0,0,1-.12,3.54,5.79,5.79,0,0,1-1.21,1.43,7.35,7.35,0,0,0-1.41,1.55,3.46,3.46,0,0,0-.16,2.18c.11.67.25,1.31.33,2a4.75,4.75,0,0,1-.69,3.57,2.68,2.68,0,0,1-1.45,1,5,5,0,0,1-1.89.11c-.65-.06-1.3-.19-2-.28a3.3,3.3,0,0,0-2,.12,3.62,3.62,0,0,1,1.93.07c.65.15,1.29.34,1.95.45a5.29,5.29,0,0,0,2.06,0,3.27,3.27,0,0,0,1.79-1.14,5.1,5.1,0,0,0,.92-4c-.07-.68-.21-1.33-.3-2a2.76,2.76,0,0,1,.11-1.71c.56-1,1.89-1.72,2.55-3a4.43,4.43,0,0,0,0-4.11,12.78,12.78,0,0,0-2.44-3.22l-1.41-1.4A4.68,4.68,0,0,1,327.8,121.88Z" style="fill: rgb(38, 50, 56); transform-origin: 327.428px 133.031px;" id="el7dgds2crtgr" class="animable"></path><path d="M299,99.71a59.86,59.86,0,0,0-4,5.88c-.66,1-1.29,2-2,2.9a8.54,8.54,0,0,1-1.16,1.23,1.13,1.13,0,0,1-.31.21,1.27,1.27,0,0,1-.35.16c-.27.09-.55.16-.83.23a33.37,33.37,0,0,0-3.46,1,6.14,6.14,0,0,0-3,2.16,3.82,3.82,0,0,0-.66,1.78,5,5,0,0,0,.26,1.83,7.77,7.77,0,0,1,.57,3.46,7.36,7.36,0,0,0-.21-3.55,4.65,4.65,0,0,1-.14-1.69,3.28,3.28,0,0,1,.66-1.49A5.91,5.91,0,0,1,287.1,112c1.09-.39,2.24-.6,3.41-.89.29-.08.59-.17.88-.27a2.56,2.56,0,0,0,.87-.51,8.42,8.42,0,0,0,1.25-1.37,30.48,30.48,0,0,0,2-3l1.74-3.11A32.41,32.41,0,0,1,299,99.71Z" style="fill: rgb(38, 50, 56); transform-origin: 291.113px 110.13px;" id="el9h5mo7mzlug" class="animable"></path><path d="M284,130.34a6.21,6.21,0,0,1,.37,2.47c.05.85.09,1.7.18,2.56a12.71,12.71,0,0,0,.49,2.56,5.59,5.59,0,0,0,1.34,2.34,7.07,7.07,0,0,0,5,1.43c.86,0,1.7-.08,2.54-.09a5.31,5.31,0,0,1,2.46.41,4.89,4.89,0,0,0-2.44-.78c-.86-.07-1.71-.07-2.55-.12-1.65-.09-3.39-.34-4.53-1.4a5,5,0,0,1-1.18-2,15.73,15.73,0,0,1-.6-2.41c-.15-.83-.26-1.67-.38-2.51-.07-.43-.14-.85-.24-1.27A2.5,2.5,0,0,0,284,130.34Z" style="fill: rgb(38, 50, 56); transform-origin: 290.19px 136.18px;" id="elyym6o0sqcz" class="animable"></path><path d="M298.06,144.6c.08,1.28,4.58,10.28,10.25,11,1.84.23,3.53-9.8,3.53-9.8l.29-.71,4.11-10-10.83-9.91-1.58-1.34s-.95,2.8-2.09,6.3l-.16.5c-.07.19-.14.38-.19.56-.18.52-.36,1.06-.52,1.59s-.26.8-.38,1.23l-.38,1.28A70.19,70.19,0,0,0,298.06,144.6Z" style="fill: rgb(247, 169, 160); transform-origin: 307.15px 139.722px;" id="eljlrthhwclm" class="animable"></path><path d="M316.24,135.1l-3.94,9.58a23.08,23.08,0,0,1-10.88-13.54l.32-1c1.15-3.49,2.09-6.29,2.09-6.29l1.58,1.32Z" style="fill: rgb(38, 50, 56); transform-origin: 308.83px 134.265px;" id="el0et9c9eukuyf" class="animable"></path><path d="M332.31,120.86c-1.17,18.88-12.61,20.31-16.68,20-3.69-.23-16.25-1.49-17-20.39S307,96.2,315.43,96.28,333.48,102,332.31,120.86Z" style="fill: rgb(247, 169, 160); transform-origin: 315.497px 118.587px;" id="eltxma24i87d" class="animable"></path><path d="M299.32,120c3,.66,4.62-5.67,4.62-5.67s6.23.87,9.52-7.8a13.9,13.9,0,0,1-3.78,7s11.15.35,17-8.21c0,0-2.49,4.43-4.45,5.86,0,0,4.78-.65,7.54-4.08,0,0,1.2,5.57,2.48,7.24,0,0,2.19-19.29-15.9-19.69,0,0-11.25-.8-16.47,7.48S299.32,120,299.32,120Z" style="fill: rgb(38, 50, 56); transform-origin: 314.869px 107.339px;" id="elc86jbr5hzk" class="animable"></path><path d="M301.51,122.15s-3.21-6.44-6.08-5.38-1.06,10,1.87,11.6a3.21,3.21,0,0,0,4.5-1.07Z" style="fill: rgb(247, 169, 160); transform-origin: 297.892px 122.766px;" id="el9bgwprt0g8p" class="animable"></path><path d="M296,119.31a0,0,0,0,0,0,.08c2,1.21,2.9,3.4,3.39,5.62a1.77,1.77,0,0,0-2.54-.87.07.07,0,0,0,0,.13,2,2,0,0,1,2,1,9.61,9.61,0,0,1,.76,1.88c.08.21.44.16.4-.07V127C300.53,124.25,299,120,296,119.31Z" style="fill: rgb(38, 50, 56); transform-origin: 298.055px 123.297px;" id="el3hti4gb31el" class="animable"></path><path d="M299.58,127.84a.94.94,0,0,1-1.06.79.93.93,0,0,1-.79-1,.93.93,0,1,1,1.85.26Z" style="fill: rgb(255, 255, 255); transform-origin: 298.658px 127.731px;" id="elh99iy10xqom" class="animable"></path><path d="M329.09,116.55a10.28,10.28,0,0,1-1.22-.41,2.06,2.06,0,0,1-1.17-.64.67.67,0,0,1,.09-.81,1.65,1.65,0,0,1,1.65-.2,2.36,2.36,0,0,1,1.41,1A.71.71,0,0,1,329.09,116.55Z" style="fill: rgb(38, 50, 56); transform-origin: 328.278px 115.461px;" id="elv8ui62ay57" class="animable"></path><path d="M316.82,116.2c.43-.09.81-.25,1.23-.38a2.09,2.09,0,0,0,1.18-.62.66.66,0,0,0-.08-.81,1.66,1.66,0,0,0-1.64-.24,2.4,2.4,0,0,0-1.44,1A.71.71,0,0,0,316.82,116.2Z" style="fill: rgb(38, 50, 56); transform-origin: 317.655px 115.123px;" id="eliaebffm7dz9" class="animable"></path><path d="M319,120.22s-.11,0-.11.1c-.07,1.27-.36,2.7-1.54,3,0,0,0,.08,0,.08C318.78,123.34,319.15,121.43,319,120.22Z" style="fill: rgb(38, 50, 56); transform-origin: 318.19px 121.81px;" id="elkbuu4vjseys" class="animable"></path><path d="M318,118.8c-2-.33-2.54,3.73-.67,4S319.7,119.08,318,118.8Z" style="fill: rgb(38, 50, 56); transform-origin: 317.609px 120.797px;" id="elf57vnmxef8p" class="animable"></path><path d="M317.18,118.91c-.38.19-.78.55-1.21.54s-.82-.49-1.09-.94c0-.05-.07,0-.08,0a1.49,1.49,0,0,0,.91,1.83c.74.2,1.38-.41,1.67-1.17C317.44,119.07,317.34,118.84,317.18,118.91Z" style="fill: rgb(38, 50, 56); transform-origin: 316.067px 119.433px;" id="elvfyffw42q2" class="animable"></path><path d="M326.22,120.63s.09.07.08.12c-.21,1.25-.24,2.72.84,3.29,0,0,0,.08,0,.07C325.76,123.73,325.82,121.78,326.22,120.63Z" style="fill: rgb(38, 50, 56); transform-origin: 326.556px 122.37px;" id="el6xvejsgwnaa" class="animable"></path><path d="M327.51,119.47c2.05.12,1.66,4.19-.23,4.08S325.8,119.37,327.51,119.47Z" style="fill: rgb(38, 50, 56); transform-origin: 327.458px 121.51px;" id="elz46hi89xf0p" class="animable"></path><path d="M328.34,119.81c.3.25.58.67,1,.74s.82-.34,1.14-.74c0,0,.06,0,.06,0-.05.78-.39,1.57-1.15,1.65s-1.13-.65-1.24-1.44C328.09,119.92,328.22,119.72,328.34,119.81Z" style="fill: rgb(38, 50, 56); transform-origin: 329.337px 120.627px;" id="el5mq9ielbu3o" class="animable"></path><path d="M317.88,130.49c.25.35.48.8.93.92a3.43,3.43,0,0,0,1.39-.08c.05,0,.08,0,.05.07a1.73,1.73,0,0,1-1.71.4,1.35,1.35,0,0,1-.79-1.27A.07.07,0,0,1,317.88,130.49Z" style="fill: rgb(38, 50, 56); transform-origin: 319.006px 131.167px;" id="eltja3mowlbgr" class="animable"></path><path d="M323.83,126.3s.05,1.91-.05,2.8c0,.08-.23.1-.54.08h0a4.26,4.26,0,0,1-3.92-2.05c-.05-.09.08-.17.15-.11a6.34,6.34,0,0,0,3.72,1.55c.09-.24-.18-3.27,0-3.26a7.33,7.33,0,0,1,2,.69c0-4-.58-7.94-.5-11.91a.12.12,0,0,1,.24,0,64.29,64.29,0,0,1,1.09,12.8C325.92,127.37,324.17,126.5,323.83,126.3Z" style="fill: rgb(38, 50, 56); transform-origin: 322.668px 121.58px;" id="el67t7bguey3" class="animable"></path><path d="M322.88,129a4.92,4.92,0,0,1-2.13,1.31,2.35,2.35,0,0,1-1.36-.06c-.94-.36-.87-1.26-.61-2a5.87,5.87,0,0,1,.56-1.12A6.45,6.45,0,0,0,322.88,129Z" style="fill: rgb(38, 50, 56); transform-origin: 320.745px 128.756px;" id="el65kjudac69w" class="animable"></path><path d="M320.75,130.31a2.35,2.35,0,0,1-1.36-.06c-.94-.36-.87-1.26-.61-2A2.31,2.31,0,0,1,320.75,130.31Z" style="fill: rgb(255, 152, 185); transform-origin: 319.68px 129.316px;" id="elkangj6eo0vd" class="animable"></path><path d="M290,143.53a9.37,9.37,0,0,0,1.39,4.79c2.83,4.67,10.43,8.46,18,7.54,4.81-.59,7.78-2.53,9.28-5A35.3,35.3,0,0,1,290,143.53Z" style="fill: rgb(69, 90, 100); transform-origin: 304.335px 149.764px;" id="elu97d7fb6r6" class="animable"></path><path d="M283.49,137.28c8.58,14.65,33.54,21.13,49.26,7.91,11.1-9.36,16-28.65,7.64-44.7C328.25,77.28,303.71,79.67,290,91,275.59,102.94,277,126.16,283.49,137.28Zm16.74-37.09c11.07-8.15,30.94-8.64,40.6,7.87A24.72,24.72,0,0,1,334.44,140c-12.74,9.55-32.81,5.06-39.66-5.37C289.59,126.72,288.52,108.81,300.23,100.19Z" style="fill: rgb(0, 255, 136); transform-origin: 311.693px 117.507px;" id="elaa11hqyyjib" class="animable"></path><g id="el4cezjeatg8k"><path d="M294.78,134.62c6.85,10.43,26.92,14.92,39.66,5.37a24.72,24.72,0,0,0,6.39-31.93c-9.66-16.51-29.53-16-40.6-7.87C288.52,108.81,289.59,126.72,294.78,134.62Z" style="fill: rgb(69, 90, 100); opacity: 0.1; transform-origin: 317.587px 119.957px;" class="animable"></path></g><g id="elcgklavziop"><path d="M294.78,134.62c6.85,10.43,26.92,14.92,39.66,5.37a24.72,24.72,0,0,0,6.39-31.93c-9.66-16.51-29.53-16-40.6-7.87C288.52,108.81,289.59,126.72,294.78,134.62Z" style="fill: rgb(69, 90, 100); opacity: 0.1; transform-origin: 317.587px 119.957px;" class="animable"></path></g><g id="el0g0v9z45sjco"><g style="opacity: 0.2; transform-origin: 317.602px 119.935px;" class="animable"><path d="M318.59,94.69a183.52,183.52,0,0,1,24.83,31.48,24,24,0,0,0,.31-10.28A187.38,187.38,0,0,0,328.68,97,27.12,27.12,0,0,0,318.59,94.69Z" style="fill: rgb(255, 255, 255); transform-origin: 331.367px 110.43px;" id="elosq94158dws" class="animable"></path><path d="M291.4,125a24.41,24.41,0,0,0,3.38,9.64,22.26,22.26,0,0,0,9,7.49A147.41,147.41,0,0,0,291.4,125Z" style="fill: rgb(255, 255, 255); transform-origin: 297.59px 133.565px;" id="el4tbhgimtxef" class="animable"></path><path d="M313.07,95a178.61,178.61,0,0,1,28.47,36.34c.19-.37.36-.74.52-1.12a180.64,180.64,0,0,0-27.77-35.38Z" style="fill: rgb(255, 255, 255); transform-origin: 327.565px 113.09px;" id="eltlui8a7meh7" class="animable"></path><path d="M291.93,113.05a156.61,156.61,0,0,1,23.9,32.13c.38,0,.76,0,1.15,0A157.71,157.71,0,0,0,292.2,112C292.1,112.36,292,112.7,291.93,113.05Z" style="fill: rgb(255, 255, 255); transform-origin: 304.455px 128.59px;" id="elansh57i51gp" class="animable"></path><path d="M291.06,120.09c0,.48,0,.94,0,1.41a152.6,152.6,0,0,1,16,21.95c.45.16.9.31,1.36.44A152.12,152.12,0,0,0,291.06,120.09Z" style="fill: rgb(255, 255, 255); transform-origin: 299.74px 131.99px;" id="el1ge8i3pbszs" class="animable"></path><path d="M295.7,104.75a163.83,163.83,0,0,1,30,39.46,25.62,25.62,0,0,0,3.39-1.17,166.67,166.67,0,0,0-31.22-40.81A22.3,22.3,0,0,0,295.7,104.75Z" style="fill: rgb(255, 255, 255); transform-origin: 312.395px 123.22px;" id="el8ap7bb60op6" class="animable"></path></g></g><path d="M274.59,124.59c-1.64-4-1.67-12.28,2.51-16.22,4-3.72,10.79-4.09,13.81,4.35,2.08,5.83.43,12.54-2.79,15.63C283.56,132.72,276.75,129.94,274.59,124.59Z" style="fill: rgb(0, 255, 136); transform-origin: 282.697px 118.184px;" id="eljbs16lm4rl" class="animable"></path><g id="elbmlk1ykatm"><path d="M274.59,124.59c-1.64-4-1.67-12.28,2.51-16.22,4-3.72,10.79-4.09,13.81,4.35,2.08,5.83.43,12.54-2.79,15.63C283.56,132.72,276.75,129.94,274.59,124.59Z" style="opacity: 0.1; transform-origin: 282.697px 118.184px;" class="animable"></path></g><path d="M273.33,123.12c-1.26-3.12-1.28-9.44,1.93-12.47,3-2.86,8.29-3.14,10.61,3.34,1.6,4.48.33,9.64-2.15,12C280.23,129.36,275,127.22,273.33,123.12Z" style="fill: rgb(0, 255, 136); transform-origin: 279.56px 118.189px;" id="el472whe4mi7u" class="animable"></path><path d="M281.36,157.88c4.18,24.86,24,57,30.6,64.24,10.05,11.07,56.18-.8,65.58-2.6,4-.76-8.35-35.75-12.65-35-3.75.64-39,11-40.05,9.76-.85-1-17.89-24-30.11-39.15C284.19,142.06,280.26,151.3,281.36,157.88Z" style="fill: rgb(247, 169, 160); transform-origin: 329.754px 187.653px;" id="elu8pvqapdtbo" class="animable"></path><path d="M356.59,186.63l6.45-1.71a21.93,21.93,0,0,0,5.85-2.7c7.23-4.17,27.51-9.69,45.82,5,7,5.61,6.14,13-2.18,8.45-5.87-3.2-9.66-5.92-11.86-6.43,0,0,4,9.42.86,14.46a109.86,109.86,0,0,1-9.09,12.59,24.14,24.14,0,0,1-2.51-1.49,12.45,12.45,0,0,1-12.39,4.75l-10.39,2.22Z" style="fill: rgb(69, 90, 100); transform-origin: 388.006px 199.708px;" id="elrtnwdeftzk" class="animable"></path><path d="M376.42,179.35c4.29.84,13.36,2.79,20.22,7,7.62,4.63,21.06,15.62,17.58,21.21-2.55,4.1-8.05.35-8.05.35s4.59,5.71,1.48,8.91c-2.84,2.92-6.92-.23-6.92-.23s2.19,3.94-1.08,6.22c-3.94,2.75-7.89-6-14.28-6.64C383.93,216,376.42,179.35,376.42,179.35Z" style="fill: rgb(69, 90, 100); transform-origin: 395.602px 201.347px;" id="elrtvjfsst96e" class="animable"></path><path d="M390.4,193.55c3.91,1.46,11.93,7,15.78,14.15.08.16,0,.31-.1.18a88.05,88.05,0,0,0-15.72-14.26S390.36,193.54,390.4,193.55Z" style="fill: rgb(38, 50, 56); transform-origin: 398.286px 200.739px;" id="elycjb9ru5ge" class="animable"></path><path d="M386,201.38c3.24,1.61,11.25,7.74,14.9,15.06.08.17,0,.32-.11.18a93.59,93.59,0,0,0-14.84-15.17S385.9,201.36,386,201.38Z" style="fill: rgb(38, 50, 56); transform-origin: 393.435px 209.026px;" id="eldrivzgtypk" class="animable"></path><path d="M356.59,186.63l10.56,35.11s-2.11,4-11.56,5.82-37,2.31-43.35-3.51-23.92-36-30.05-58.33,6.73-20.24,13.47-10.57,29.21,37.72,29.88,38,16.43-5.74,22.14-6.9S356.59,186.63,356.59,186.63Z" style="fill: rgb(0, 255, 136); transform-origin: 323.864px 188.503px;" id="el6qv0qrgf1s5" class="animable"></path><path d="M321.63,188.56c-1.58-1.61-3.06-3.29-4.53-5s-2.89-3.43-4.3-5.17-2.78-3.51-4.11-5.33l-2-2.72c-.64-.93-1.3-1.84-1.9-2.79.79.8,1.53,1.64,2.3,2.46l2.22,2.53c1.48,1.69,2.89,3.43,4.3,5.17s2.79,3.52,4.11,5.34S320.4,186.68,321.63,188.56Z" style="fill: rgb(38, 50, 56); transform-origin: 313.21px 178.055px;" id="el8sjfkztr7mi" class="animable"></path><path d="M309,172.73a12.24,12.24,0,0,1-1.09-2.13,23.27,23.27,0,0,1-.77-2.27,4.68,4.68,0,0,1,.74,1,9,9,0,0,1,.53,1.08A8.13,8.13,0,0,1,309,172.73Z" style="fill: rgb(38, 50, 56); transform-origin: 308.07px 170.53px;" id="elcdeybxhr2x" class="animable"></path><path d="M309.47,220.9c-1.36-1.62-2.61-3.34-3.87-5.05s-2.41-3.5-3.57-5.28c-2.31-3.56-4.43-7.24-6.46-11s-3.86-7.57-5.52-11.49a120.25,120.25,0,0,1-4.41-11.94c.88,1.94,1.62,3.92,2.53,5.83s1.71,3.88,2.64,5.77l2.76,5.71c1,1.88,1.91,3.77,2.94,5.61,1.94,3.76,4.07,7.41,6.22,11S307.13,217.37,309.47,220.9Z" style="fill: rgb(38, 50, 56); transform-origin: 297.555px 198.52px;" id="elmvswc27arpp" class="animable"></path><path d="M288.35,183.18a11.13,11.13,0,0,1-1.82-1.74,10.6,10.6,0,0,1-1.4-2.09,10.67,10.67,0,0,1,1.81,1.74A10.08,10.08,0,0,1,288.35,183.18Z" style="fill: rgb(38, 50, 56); transform-origin: 286.74px 181.265px;" id="elqzu882bym9e" class="animable"></path><g id="elyyd5rnnxlsq"><path d="M351.45,190.5c1.42,3.83,2.64,7.75,3.83,11.67s2.36,7.76,3.51,11.64c.66,2.23,1.32,4.46,1.9,6.7,0,.15-.09.18-.14,0-1.39-3.85-2.59-7.78-3.84-11.67s-2.44-7.74-3.61-11.62c-.67-2.23-1.3-4.45-1.86-6.71C351.18,190.34,351.37,190.29,351.45,190.5Z" style="opacity: 0.1; transform-origin: 355.959px 205.498px;" class="animable"></path></g></g><g id="freepik--Stars--inject-30" class="animable" style="transform-origin: 249.717px 244.82px;"><polygon points="381.88 337.25 387.39 338.27 388.62 344.08 389.85 338.27 395.36 337.25 389.87 335.91 388.62 330.43 387.36 335.91 381.88 337.25" style="fill: rgb(199, 199, 199); transform-origin: 388.62px 337.255px;" id="elm70gb62pdzj" class="animable"></polygon><polygon points="114.28 321.65 119.78 322.67 121.02 328.47 122.25 322.67 127.75 321.64 122.27 320.3 121.02 314.82 119.76 320.3 114.28 321.65" style="fill: rgb(199, 199, 199); transform-origin: 121.015px 321.645px;" id="elt20nq8op37s" class="animable"></polygon><polygon points="325.61 243.82 331.12 244.84 332.35 250.65 333.58 244.84 339.09 243.82 333.61 242.48 332.35 237 331.1 242.48 325.61 243.82" style="fill: rgb(199, 199, 199); transform-origin: 332.35px 243.825px;" id="el8gikt1mmq0j" class="animable"></polygon><polygon points="434.24 303.07 437.32 303.64 438.01 306.88 438.7 303.64 441.77 303.07 438.71 302.32 438.01 299.25 437.31 302.32 434.24 303.07" style="fill: rgb(199, 199, 199); transform-origin: 438.005px 303.065px;" id="el4ctwff24vd" class="animable"></polygon><polygon points="200.6 426.57 203.68 427.14 204.36 430.38 205.05 427.14 208.13 426.57 205.06 425.82 204.36 422.75 203.66 425.82 200.6 426.57" style="fill: rgb(199, 199, 199); transform-origin: 204.365px 426.565px;" id="elrhiad98kn8" class="animable"></polygon><polygon points="426.71 156.97 429.79 157.54 430.48 160.79 431.16 157.54 434.24 156.97 431.18 156.22 430.48 153.16 429.77 156.22 426.71 156.97" style="fill: rgb(199, 199, 199); transform-origin: 430.475px 156.975px;" id="el3u4i98u5xqp" class="animable"></polygon><polygon points="63.52 226.78 66.6 227.35 67.29 230.6 67.98 227.35 71.06 226.78 67.99 226.03 67.29 222.97 66.59 226.03 63.52 226.78" style="fill: rgb(199, 199, 199); transform-origin: 67.29px 226.785px;" id="elgby2yaxyicl" class="animable"></polygon><polygon points="80.04 391.98 83.12 392.55 83.81 395.79 84.5 392.55 87.57 391.98 84.51 391.23 83.81 388.16 83.11 391.23 80.04 391.98" style="fill: rgb(199, 199, 199); transform-origin: 83.805px 391.975px;" id="elzv7nijbz7u" class="animable"></polygon><polygon points="414.83 239.19 417.91 239.75 418.6 243 419.28 239.75 422.36 239.18 419.3 238.44 418.6 235.37 417.89 238.44 414.83 239.19" style="fill: rgb(199, 199, 199); transform-origin: 418.595px 239.185px;" id="elcbhq8ke9d5j" class="animable"></polygon><polygon points="172.92 83.46 176 84.03 176.69 87.27 177.38 84.03 180.46 83.45 177.39 82.7 176.69 79.64 175.99 82.7 172.92 83.46" style="fill: rgb(199, 199, 199); transform-origin: 176.69px 83.455px;" id="elmaykco0xpgm" class="animable"></polygon><polygon points="293.45 332.29 296.53 332.86 297.22 336.1 297.91 332.86 300.99 332.29 297.92 331.54 297.22 328.47 296.52 331.54 293.45 332.29" style="fill: rgb(199, 199, 199); transform-origin: 297.22px 332.285px;" id="el1rbubnyfens" class="animable"></polygon><path d="M193.31,433.59a.89.89,0,0,1,0,1.78A.89.89,0,0,1,193.31,433.59Z" style="fill: rgb(199, 199, 199); transform-origin: 193.31px 434.48px;" id="el72y3l7291md" class="animable"></path><path d="M352.52,266.2a.9.9,0,0,1,0,1.79A.9.9,0,0,1,352.52,266.2Z" style="fill: rgb(199, 199, 199); transform-origin: 352.52px 267.095px;" id="el29zzp4o4ws6" class="animable"></path><path d="M144,426.89a.9.9,0,0,1,0,1.79A.9.9,0,0,1,144,426.89Z" style="fill: rgb(199, 199, 199); transform-origin: 144px 427.785px;" id="el8qayum00hww" class="animable"></path><path d="M395,277.89a.9.9,0,0,1,0,1.79A.9.9,0,0,1,395,277.89Z" style="fill: rgb(199, 199, 199); transform-origin: 395px 278.785px;" id="elwljw68525ri" class="animable"></path><path d="M215.67,417.54a.63.63,0,0,1,0,1.26A.63.63,0,0,1,215.67,417.54Z" style="fill: rgb(199, 199, 199); transform-origin: 215.67px 418.17px;" id="elejns75f8njc" class="animable"></path><path d="M89.59,89.71a.63.63,0,0,1,0,1.26A.63.63,0,0,1,89.59,89.71Z" style="fill: rgb(199, 199, 199); transform-origin: 89.59px 90.34px;" id="elzzf71ywbjp" class="animable"></path><path d="M333.09,292.64a.63.63,0,0,1,0,1.26A.63.63,0,0,1,333.09,292.64Z" style="fill: rgb(199, 199, 199); transform-origin: 333.09px 293.27px;" id="eljl2n1hejul9" class="animable"></path><path d="M311.69,281.16a1.72,1.72,0,0,1,0,3.43A1.72,1.72,0,0,1,311.69,281.16Z" style="fill: rgb(199, 199, 199); transform-origin: 311.69px 282.875px;" id="ell6nd5udqbee" class="animable"></path><polygon points="186.4 147.26 191.91 148.28 193.14 154.08 194.37 148.28 199.88 147.25 194.39 145.91 193.14 140.43 191.88 145.91 186.4 147.26" style="fill: rgb(199, 199, 199); transform-origin: 193.14px 147.255px;" id="elv2s63uoh50i" class="animable"></polygon><polygon points="245.11 58.08 248.19 58.65 248.88 61.9 249.57 58.65 252.65 58.08 249.58 57.33 248.88 54.27 248.18 57.33 245.11 58.08" style="fill: rgb(199, 199, 199); transform-origin: 248.88px 58.085px;" id="el6gp3f5iz1jd" class="animable"></polygon><path d="M58.47,141.39a.9.9,0,0,1,0,1.79A.9.9,0,0,1,58.47,141.39Z" style="fill: rgb(199, 199, 199); transform-origin: 58.47px 142.285px;" id="eluzj71ienpz" class="animable"></path><path d="M72.49,378.09a.89.89,0,0,1,0,1.78A.89.89,0,0,1,72.49,378.09Z" style="fill: rgb(199, 199, 199); transform-origin: 72.49px 378.98px;" id="elihw8uitgd2" class="animable"></path><path d="M94,216.21A.89.89,0,0,1,94,218,.89.89,0,0,1,94,216.21Z" style="fill: rgb(199, 199, 199); transform-origin: 94px 217.105px;" id="elmlxu5pagdih" class="animable"></path><path d="M129.34,335.54a.63.63,0,0,1,0,1.26A.63.63,0,0,1,129.34,335.54Z" style="fill: rgb(199, 199, 199); transform-origin: 129.34px 336.17px;" id="elfe2qkii1n8h" class="animable"></path><path d="M262.52,416.47a.63.63,0,0,1,0,1.26A.63.63,0,0,1,262.52,416.47Z" style="fill: rgb(199, 199, 199); transform-origin: 262.52px 417.1px;" id="el9y8yyzpd33r" class="animable"></path><path d="M356.29,127.62a.63.63,0,0,1,0,1.26A.63.63,0,0,1,356.29,127.62Z" style="fill: rgb(199, 199, 199); transform-origin: 356.29px 128.25px;" id="elq110e82xfio" class="animable"></path><path d="M242.23,89a.63.63,0,0,1,0,1.26A.63.63,0,0,1,242.23,89Z" style="fill: rgb(199, 199, 199); transform-origin: 242.23px 89.63px;" id="elmw5lrit9y6a" class="animable"></path><path d="M204.37,313.11a1.71,1.71,0,0,1,0,3.42A1.71,1.71,0,0,1,204.37,313.11Z" style="fill: rgb(199, 199, 199); transform-origin: 204.37px 314.82px;" id="el7d5504xn0jr" class="animable"></path><path d="M429.72,183.84a1.71,1.71,0,0,1,0,3.42A1.71,1.71,0,0,1,429.72,183.84Z" style="fill: rgb(199, 199, 199); transform-origin: 429.72px 185.55px;" id="elr4lf6mtulq" class="animable"></path><path d="M79.6,333.83a1.71,1.71,0,0,1,0,3.42A1.71,1.71,0,0,1,79.6,333.83Z" style="fill: rgb(199, 199, 199); transform-origin: 79.6px 335.54px;" id="elyudwdhajo0h" class="animable"></path><polygon points="184 174.82 187.08 175.39 187.77 178.64 188.45 175.39 191.53 174.82 188.47 174.07 187.77 171.01 187.06 174.07 184 174.82" style="fill: rgb(199, 199, 199); transform-origin: 187.765px 174.825px;" id="elqjp932hp93a" class="animable"></polygon><polygon points="288.73 423.25 291.81 423.82 292.5 427.07 293.18 423.82 296.26 423.25 293.2 422.5 292.5 419.44 291.8 422.5 288.73 423.25" style="fill: rgb(199, 199, 199); transform-origin: 292.495px 423.255px;" id="eliltmnt2lrr" class="animable"></polygon><path d="M302.37,383.27a.89.89,0,0,1,0,1.78A.89.89,0,0,1,302.37,383.27Z" style="fill: rgb(199, 199, 199); transform-origin: 302.37px 384.16px;" id="elvxdm90gpgfa" class="animable"></path><path d="M337.15,359.53a.89.89,0,0,1,0,1.78A.89.89,0,0,1,337.15,359.53Z" style="fill: rgb(199, 199, 199); transform-origin: 337.15px 360.42px;" id="elknm95qzrqad" class="animable"></path><polygon points="227.09 400.52 230.17 401.09 230.86 404.33 231.55 401.09 234.63 400.51 231.56 399.77 230.86 396.7 230.16 399.77 227.09 400.52" style="fill: rgb(199, 199, 199); transform-origin: 230.86px 400.515px;" id="elcyb1g6p8jvt" class="animable"></polygon><path d="M353.83,113.07a.9.9,0,0,1,0,1.79A.9.9,0,0,1,353.83,113.07Z" style="fill: rgb(199, 199, 199); transform-origin: 353.83px 113.965px;" id="eliida3zlwu1f" class="animable"></path><path d="M375.3,362.34a.64.64,0,0,1,0,1.27A.64.64,0,0,1,375.3,362.34Z" style="fill: rgb(199, 199, 199); transform-origin: 375.3px 362.975px;" id="elzr8j7tv2gzr" class="animable"></path><polygon points="106.65 255 109.73 255.57 110.42 258.82 111.1 255.57 114.18 255 111.12 254.25 110.42 251.19 109.72 254.25 106.65 255" style="fill: rgb(199, 199, 199); transform-origin: 110.415px 255.005px;" id="elgfiefote6nd" class="animable"></polygon><path d="M71.06,304.12a.89.89,0,0,1,0,1.78A.89.89,0,0,1,71.06,304.12Z" style="fill: rgb(199, 199, 199); transform-origin: 71.06px 305.01px;" id="elqormf9lj8k" class="animable"></path><path d="M194.18,238.39a.89.89,0,0,1,0,1.78A.89.89,0,0,1,194.18,238.39Z" style="fill: rgb(199, 199, 199); transform-origin: 194.18px 239.28px;" id="eloe66iyxmi6" class="animable"></path><path d="M89.59,148.22a.63.63,0,0,1,0,1.26A.63.63,0,0,1,89.59,148.22Z" style="fill: rgb(199, 199, 199); transform-origin: 89.59px 148.85px;" id="elnd7c5jswql8" class="animable"></path><path d="M81.51,142.41a1.72,1.72,0,0,1,0,3.43A1.72,1.72,0,0,1,81.51,142.41Z" style="fill: rgb(199, 199, 199); transform-origin: 81.51px 144.125px;" id="el8m7doebkxpx" class="animable"></path><path d="M372.9,222a1.71,1.71,0,0,1,0,3.42A1.71,1.71,0,0,1,372.9,222Z" style="fill: rgb(199, 199, 199); transform-origin: 372.9px 223.71px;" id="elo8twhfn4z9l" class="animable"></path></g><defs>     <filter id="active" height="200%">         <feMorphology in="SourceAlpha" result="DILATED" operator="dilate" radius="2"></feMorphology>                <feFlood flood-color="#32DFEC" flood-opacity="1" result="PINK"></feFlood>        <feComposite in="PINK" in2="DILATED" operator="in" result="OUTLINE"></feComposite>        <feMerge>            <feMergeNode in="OUTLINE"></feMergeNode>            <feMergeNode in="SourceGraphic"></feMergeNode>        </feMerge>    </filter>    <filter id="hover" height="200%">        <feMorphology in="SourceAlpha" result="DILATED" operator="dilate" radius="2"></feMorphology>                <feFlood flood-color="#ff0000" flood-opacity="0.5" result="PINK"></feFlood>        <feComposite in="PINK" in2="DILATED" operator="in" result="OUTLINE"></feComposite>        <feMerge>            <feMergeNode in="OUTLINE"></feMergeNode>            <feMergeNode in="SourceGraphic"></feMergeNode>        </feMerge>            <feColorMatrix type="matrix" values="0   0   0   0   0                0   1   0   0   0                0   0   0   0   0                0   0   0   1   0 "></feColorMatrix>    </filter></defs></svg>